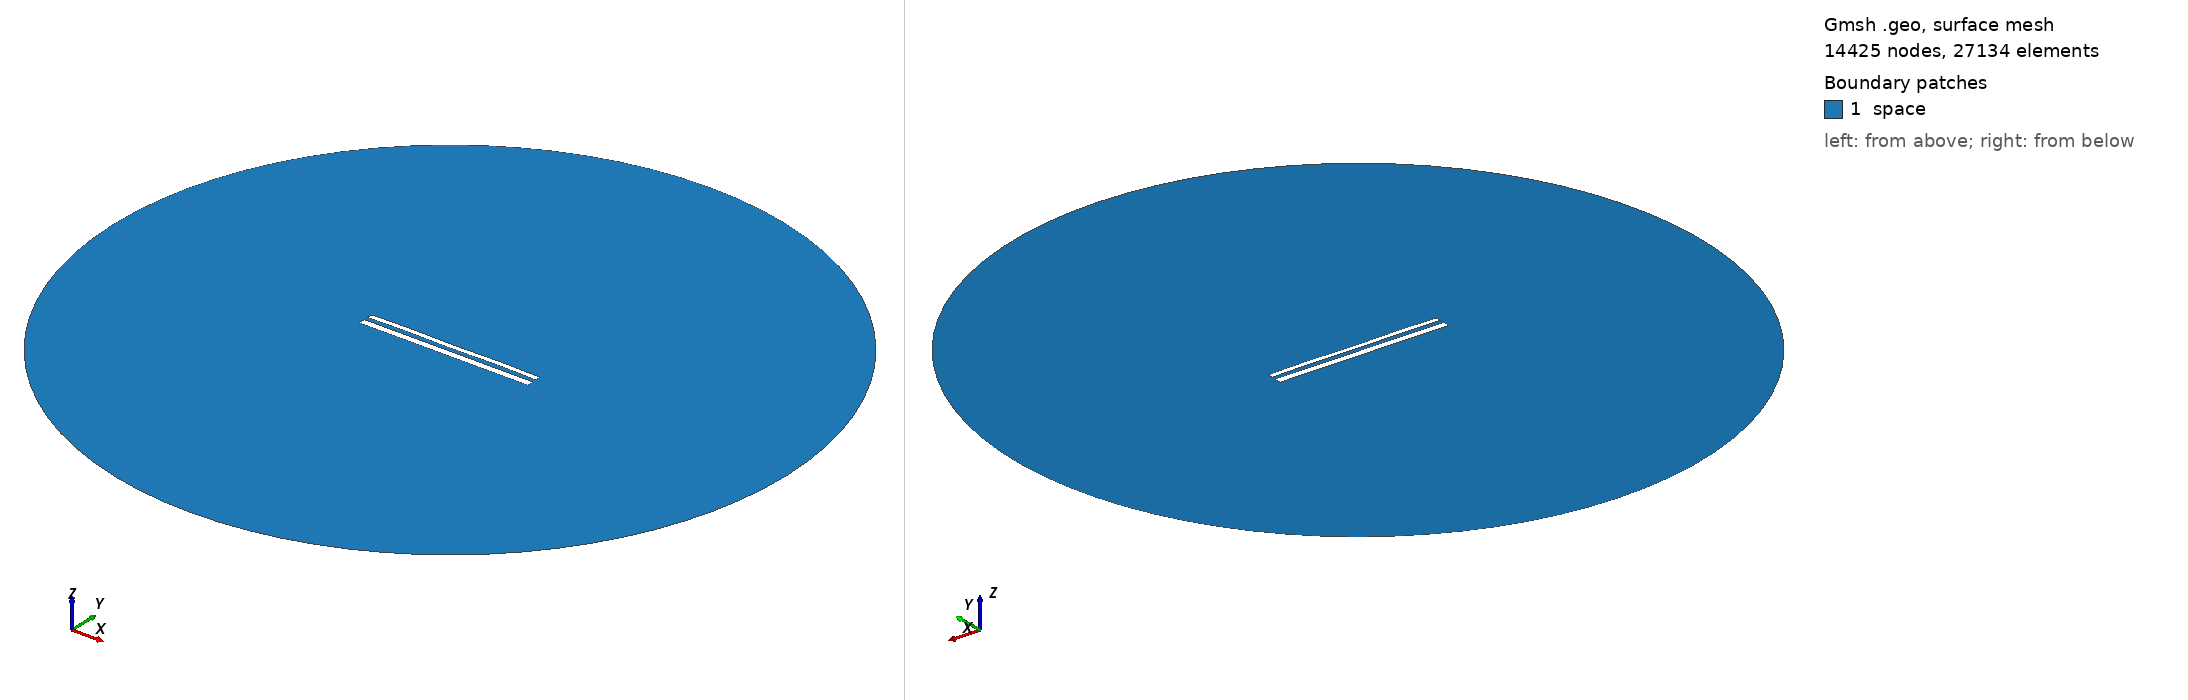

Gmsh geometry script, surface-meshed: 14425 nodes, 27134 surface elements. Boundary patches (legend numbers): 1 space. Left view from above one corner, right view from below the opposite corner. Legend entries are the model's physical surfaces. The drawing asked Gmsh for element sizes between 1% and 20% of the model's largest extent; the script's own settings can give other sizes.

=== 12340.geo (drawn) ===
//---------------------------------------
// Geometry kernel
//---------------------------------------

SetFactory("OpenCASCADE");



//---------------------------------------
// Parameters of the geometry
//---------------------------------------

// Overetch of the upper plate
overetch = 0.375;

// Distance between the plates
distance = 2.5;

// Discretization over the x axis (for the deformation)
nx = 50; 

// Length of the plate
L = 100 - overetch; 

// Number of modes
n = 4; 

// 1st mode coefficient
coeff(1) = 0.07499999999999998;
beta(1) = 0.596864 * 3.1415926535 / L;

// 2nd mode coefficient
coeff(2) = 0.07499999999999998;
beta(2) = 1.49418 * 3.1415926535 / L;

// 3rd mode coefficient
coeff(3) = 0.0;
beta(3) = 2.50025 * 3.1415926535 / L;

// 4th mode coefficient
coeff(4) = 0.15;
beta(4) = 3.49999 * 3.1415926535 / L;



//---------------------------------------
// Upper plate (deformed rectangle)
//---------------------------------------

// Coordiantes of the upper plate
xmin = -50;
xmax = 50 - overetch;

// Height of the upper plate
yheight = 4 - 2 * overetch;

// Indexes of the points
UpperID[] = {};
LowerID[] = {};
LeftID[] = {};
RightID[] = {};

// Point index
p = 1;

// Horizontal edges
For i In {1:nx}
    x = xmin + (i-1)*(xmax - xmin)/(nx-1);

    y_bottom = distance / 2 + overetch;
    For j In {1:n}
        C = (Cosh(beta(j)*L) + Cos(beta(j)*L)) / (Sinh(beta(j)*L) + Sin(beta(j)*L));
        y_bottom  = y_bottom + coeff(j) * (Cosh(beta(j)*(x+50)) - Cos(beta(j)*(x+50)) - C * (Sinh(beta(j)*(x+50)) - Sin(beta(j)*(x+50))));
    EndFor

    y_top = y_bottom + yheight;

    Point(p) = {x, y_top, 0, 1.0};
    UpperID[i] = p;
    p = p + 1;

    Point(p) = {x, y_bottom, 0, 1.0};
    LowerID[i] = p;
    p = p + 1;
EndFor

// Create point lists
UpperPts[] = {}; LowerPts[] = {};
For i In {1:nx}
  UpperPts[] += {UpperID[i]};
  LowerPts[] += {LowerID[i]};
EndFor

// Build splines
Spline(1) = {UpperPts[]};
Spline(2) = {LowerPts[]};
Line(3) = {LowerPts[nx-1], UpperPts[nx-1]};
Line(4) = {LowerPts[0], UpperPts[0]};

// Build the plane surface
Curve Loop(1) = {2, 3, -1, -4};
Plane Surface(1) = {1};



//---------------------------------------
// Lower plate (rectangle)
//---------------------------------------

// Vertices
Point(1001) = {-50, -1, 0, 1.0};
Point(1002) = { 50, -1, 0, 1.0};
Point(1003) = { 50,  -5, 0, 1.0};
Point(1004) = {-50,  -5, 0, 1.0};

// Edges
Line(5) = {1001, 1002};
Line(6) = {1002, 1003};
Line(7) = {1003, 1004};
Line(8) = {1004, 1001};

// Plane surface
Line Loop(2) = {5, 6, 7, 8};
Plane Surface(2) = {2}; 



//---------------------------------------
// Outer (fictious) boundary
//---------------------------------------

// Points
Point(1005) = {0, 0, 0};       // Center
Point(1006) = {200, 0, 0};     // Start point
Point(1007) = {0, 200, 0};     // 90 degrees
Point(1008) = {-200, 0, 0};    // 180 degrees
Point(1009) = {0, -200, 0};    // 270 degrees

// Circle arcs (each needs start, center, end)
Circle(9) = {1006, 1005, 1007};
Circle(10) = {1007, 1005, 1008};
Circle(11) = {1008, 1005, 1009};
Circle(12) = {1009, 1005, 1006};

// Plane surface for the entire domain
Curve Loop(3) = {9, 10, 11, 12};
Surface(3) = {3};

// Subtract the plates from the whole domain to obtain the actual domain where we want to solve the equations
BooleanDifference{ Surface{3}; Delete; }{ Surface{1}; Surface{2}; Delete; }




//---------------------------------------
// Transfinite Lines/Curves
//---------------------------------------

// Set the number of points on the boundaries
r = 7;

// Plates
Transfinite Curve {1, 2} = 50*r Using Progression 1;
Transfinite Curve {3, 4} = 2*r Using Progression 1;
Transfinite Line {5, 7} = 50*r Using Progression 1;
Transfinite Line {6, 8} = 2*r Using Progression 1;

// Outer boundary
Transfinite Line {9, 10, 11, 12} = 20 Using Progression 1;



//---------------------------------------
// Physical groups
//---------------------------------------                

// Physical curves (boundaries)
Physical Line("force_segment", 10) = {2};
Physical Line("upper_plate", 11) = {1, 3, 4};
Physical Line("lower_plate", 12) = {5, 6, 7, 8};
Physical Line("boundary", 20) = {9, 10, 11, 12};

// Physical Surfaces
Physical Surface("space", 30) = {3};



//---------------------------------------
// 6. Generate the Mesh
//---------------------------------------

// 2D mesh generation
Mesh 2;
